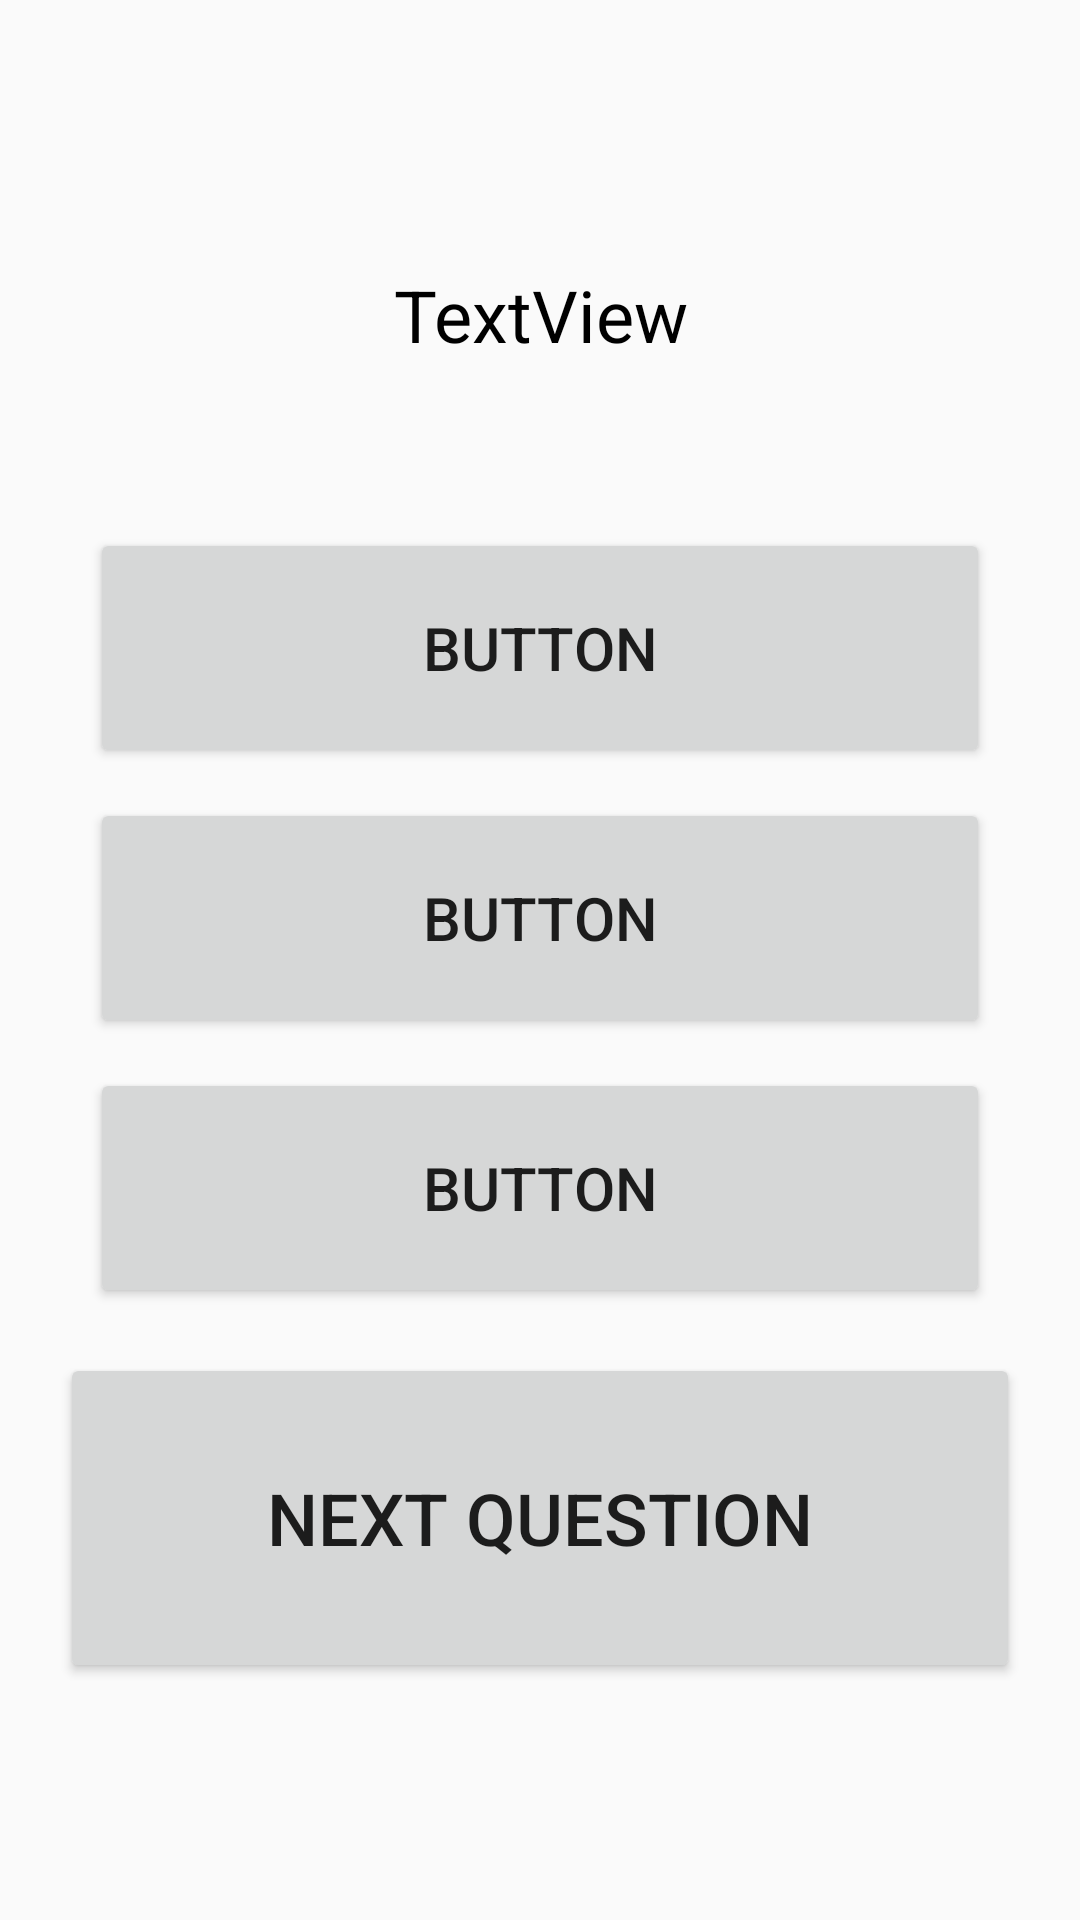

Layout XML and referenced resources for this Android screen:
<!-- AndroidManifest.xml: application theme AppTheme -->
<!-- res/layout/activity_quiz_player.xml -->
<?xml version="1.0" encoding="utf-8"?>
<androidx.constraintlayout.widget.ConstraintLayout xmlns:android="http://schemas.android.com/apk/res/android"
    xmlns:app="http://schemas.android.com/apk/res-auto"
    xmlns:tools="http://schemas.android.com/tools"
    android:layout_width="match_parent"
    android:layout_height="match_parent"
    android:layout_centerInParent="false"
    android:layout_centerHorizontal="true"
    android:layout_centerVertical="false"
    android:background="@drawable/b_g_3"
    android:fitsSystemWindows="true"
    android:orientation="vertical"
    tools:context=".QuizPlayer">

    <LinearLayout
        android:id="@+id/recyclerView"
        android:layout_width="match_parent"
        android:layout_height="match_parent"
        android:orientation="vertical">

        <com.google.android.material.appbar.AppBarLayout
            android:layout_width="match_parent"
            android:layout_height="wrap_content"
            android:fitsSystemWindows="true" />

        <LinearLayout
            android:layout_width="match_parent"
            android:layout_height="match_parent"
            android:layout_gravity="center|center_vertical"
            android:foregroundGravity="center_vertical|center_horizontal"
            android:gravity="center_vertical|center_horizontal"
            android:orientation="vertical">

            <TextView
                android:id="@+id/question"
                android:layout_width="wrap_content"
                android:layout_height="wrap_content"
                android:layout_gravity="center"
                android:layout_marginBottom="40dp"
                android:padding="10dp"
                android:text="TextView"
                android:textAlignment="center"
                android:textColor="#000000"
                android:textSize="24sp" />

            <Button
                android:id="@+id/option1"
                android:layout_width="300dp"
                android:layout_height="80dp"
                android:layout_gravity="center"
                android:layout_margin="5dp"
                android:foregroundGravity="center_vertical|center|center_horizontal"
                android:text="Button"
                android:textSize="20sp" />

            <Button
                android:id="@+id/option2"
                android:layout_width="300dp"
                android:layout_height="80dp"
                android:layout_gravity="center"
                android:layout_margin="5dp"
                android:text="Button"
                android:textSize="20sp" />

            <Button
                android:id="@+id/option3"
                android:layout_width="300dp"
                android:layout_height="80dp"
                android:layout_gravity="center"
                android:layout_margin="5dp"
                android:foregroundGravity="center_vertical|center|center_horizontal"
                android:text="Button"
                android:textSize="20sp" />

            <Button
                android:id="@+id/next"
                android:layout_width="320dp"
                android:layout_height="110dp"
                android:layout_gravity="center"
                android:layout_marginTop="10dp"
                android:foregroundGravity="center_vertical|center|center_horizontal"
                android:text="Next Question"
                android:textSize="24sp" />
        </LinearLayout>

    </LinearLayout>

    <com.google.android.material.appbar.MaterialToolbar
        android:id="@+id/toolbar"
        android:layout_width="match_parent"
        android:layout_height="?attr/actionBarSize"
        tools:ignore="MissingConstraints" />

</androidx.constraintlayout.widget.ConstraintLayout>
<!-- resources referenced by this layout -->
<resources>
  <style name="AppTheme" parent="Theme.AppCompat.Light">
          
          <item name="colorPrimary">@color/colorPrimary</item>
          <item name="colorPrimaryDark">@color/colorPrimaryDark</item>
          <item name="colorAccent">@color/colorAccent</item>
      </style>
  <color name="colorPrimary">#FCFCFC</color>
  <color name="colorPrimaryDark">#2A2E43</color>
  <color name="colorAccent">#FF402D</color>
</resources>
